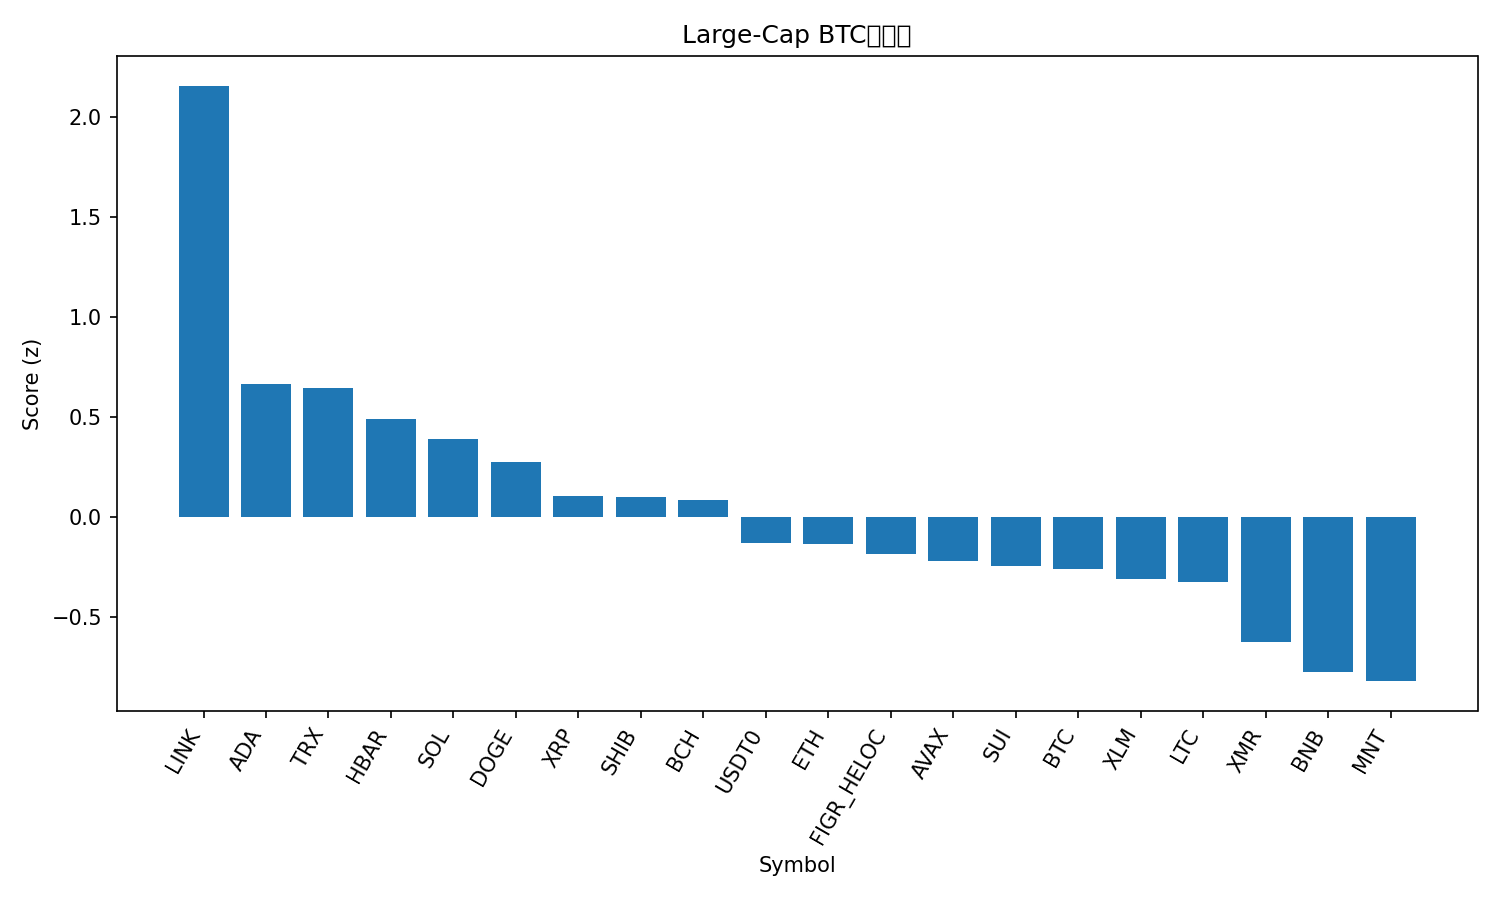

Values plotted in this chart, from the file beside it:
rank, name, symbol, price_btc, price_usd, pct_1h_btc, pct_24h_btc, pct_7d_btc, market_cap_rank, market_cap_usd, volume_usd, score
1, Chainlink, LINK, 0.0001699, 18.83, 0.8929, 9.09, 0.6439, 16, 13123260849, 1098360159, 2.154
2, Cardano, ADA, 6.04e-06, 0.6694, 0.4789, 2.889, -2.801, 11, 24492889449, 1319238633, 0.6647
3, TRON, TRX, 2.92e-06, 0.3238, 0.6869, -1.173, 4.205, 9, 30642033684, 623003053, 0.6446
4, Hedera, HBAR, 1.59e-06, 0.1767, 0.2496, 4.108, -2.89, 30, 7490556876, 201093187, 0.4877
5, Solana, SOL, 0.001742, 193, 0.3654, 0.824, 2.132, 6, 105465762670, 6168958225, 0.3891
6, Dogecoin, DOGE, 1.81e-06, 0.2003, 0.1687, 3.06, -1.76, 10, 30322292201, 2218020539, 0.2736
7, XRP, XRP, 2.22e-05, 2.46, 0.1915, 1.699, -2.825, 5, 147601873421, 3570112342, 0.1029
8, Shiba Inu, SHIB, 9.224e-11, 1.022e-05, 0.3359, -0.1618, -1.716, 34, 6023767503, 149126001, 0.09757
9, Bitcoin Cash, BCH, 0.00434, 481.0, 0.3611, 0.8731, -7.995, 21, 9593507431, 282722839, 0.08365
10, USDT0, USDT0, 9.02e-06, 0.9999, 0.4125, -4.09, 3.975, 28, 7696831478, 337921660, -0.1305
11, Ethereum, ETH, 0.03644, 4038, 0.04572, 0.39, 0.5694, 2, 487595248444, 34730599781, -0.133
12, Figure Heloc, FIGR_HELOC, 9.36e-06, 1.0, 0.0, 0.0, 4.463, 15, 13132045321, 2000, -0.1834
13, Avalanche, AVAX, 0.0001873, 20.75, 0.1194, 0.4552, -4.679, 25, 8850090791, 571992874, -0.2193
14, Sui, SUI, 2.375e-05, 2.63, -0.1663, 3.184, -3.628, 22, 9544055851, 1153562977, -0.2471
15, Bitcoin, BTC, 1.0, 110789, 0.0, 0.0, 0.0, 1, 2209315510792, 59993434498, -0.2586
16, Stellar, XLM, 2.95e-06, 0.3264, -0.1178, 1.775, -1.992, 19, 10444244263, 189014704, -0.3124
17, Litecoin, LTC, 0.0008533, 94.56, -0.01233, -0.2538, 1.211, 31, 7225360995, 492571159, -0.3277
18, Monero, XMR, 0.002895, 320.8, -0.1138, -2.728, 6.949, 35, 5927714244, 156339531, -0.6239
19, BNB, BNB, 0.01011, 1120, -0.03947, 0.1933, -14.88, 4, 155921686043, 3191850964, -0.7738
20, Mantle, MNT, 1.691e-05, 1.88, -0.5561, 4.915, -11.68, 32, 6097449260, 307595236, -0.8205
21, Hyperliquid, HYPE, 0.0003468, 38.43, -0.5904, 2.874, -4.771, 20, 10408693776, 412677261, -0.9298
